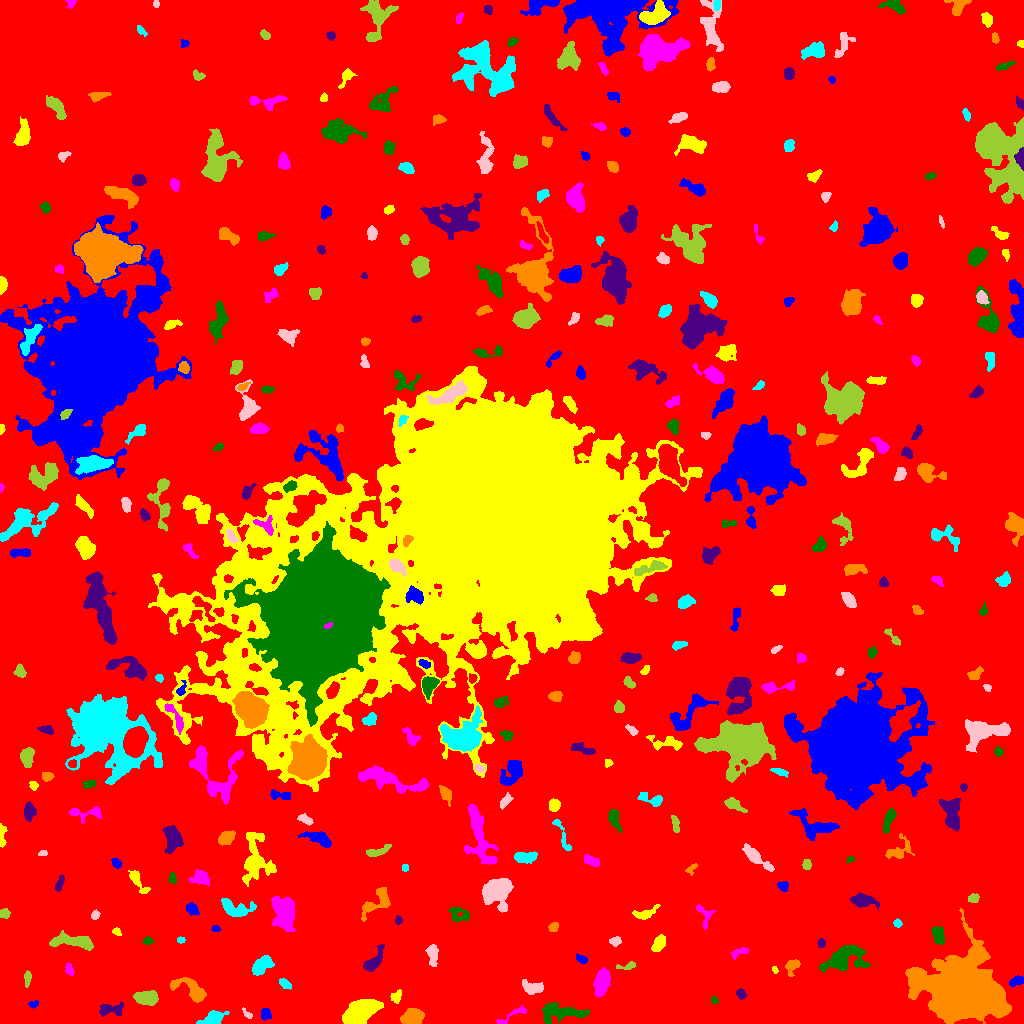

Source data for this figure (header and first rows):
ID, X, Y, A, B, theta, total_flux, mu_max, mu_median, mu_mean, R_fwhm, R_e, R10, R90, x_start, x_end, y_start, y_end, area, greylevel
0, 510.2, 512.4, 301.6, 298.9, 1.024, 1804889, 15.0, 2.0, 2.22, 50.2, 233.6, 88.12, 379.3, 0, 1023, 0, 1023, 813043, 2.22
1, 265.4, 9.857, 2.713, 2.216, -1.421, 223.0, 5.0, 2.0, 1.973, 3.7, 3.09, 1.262, 4.754, 261, 271, 3, 15, 113, 7.973
2, 358.4, 11.24, 7.723, 4.343, 0.4885, 9244, 48.0, 10.0, 12.72, 6.155, 6.91, 2.585, 12.01, 342, 383, 0, 24, 727, 17.72
3, 513.8, 9.377, 10.06, 2.032, 0.4895, 273.0, 4.0, 2.0, 1.717, 5.262, 4.146, 1.596, 6.433, 496, 526, 0, 18, 159, 7.717
4, 559.1, 10.86, 12.25, 4.689, 0.03968, 1235, 7.0, 2.0, 2.317, 4.618, 7.378, 2.646, 11.35, 542, 590, 0, 21, 533, 7.317
5, 109.1, 14.07, 6.801, 2.751, 0.114, 481.0, 7.0, 2.0, 2.064, 3.338, 4.297, 1.493, 7.291, 99, 123, 7, 22, 233, 8.064
6, 412.4, 5.978, 4.534, 3.44, 0.3022, 3893, 33.0, 11.0, 12.32, 5.67, 4.983, 1.954, 8.019, 400, 424, 0, 15, 316, 17.32
7, 212.4, 4.658, 5.111, 2.774, 0.3502, 801.0, 8.0, 3.0, 3.057, 5.781, 4.442, 1.784, 7.114, 196, 229, 0, 13, 262, 9.057
8, 247.6, 9.139, 3.34, 1.362, -0.8096, 108.0, 5.0, 1.5, 1.636, 2.185, 2.257, 0.7979, 3.7, 242, 252, 5, 16, 66, 7.636
9, 146.8, 25.89, 5.732, 3.319, -0.07038, 1578, 10.0, 5.0, 5.14, 7.485, 5.585, 2.257, 8.593, 133, 158, 18, 33, 307, 10.14
10, 685.1, 17.01, 3.238, 1.904, -1.496, 305.0, 6.0, 3.0, 2.961, 4.37, 3.192, 1.262, 4.951, 681, 690, 10, 23, 103, 8.961
11, 33.15, 19.19, 2.496, 1.626, 0.09431, 118.0, 3.0, 2.0, 1.815, 3.523, 2.523, 0.9772, 3.949, 28, 38, 15, 23, 65, 8.815
12, 396.6, 26.8, 3.23, 2.332, 1.06, 287.0, 5.0, 2.0, 2.496, 4.146, 3.385, 1.262, 5.202, 390, 401, 20, 34, 115, 8.496
13, 601.7, 40.89, 7.103, 3.141, 1.316, 1171, 7.0, 3.0, 3.139, 7.59, 5.944, 2.326, 8.903, 593, 610, 26, 56, 373, 9.139
14, 714.8, 23.12, 1.614, 1.358, -0.9622, 81.0, 5.0, 1.0, 1.62, 2.034, 1.871, 0.5642, 3.038, 711, 718, 20, 27, 50, 8.62
15, 740.9, 29.49, 2.33, 1.88, -1.151, 185.0, 6.0, 2.0, 2.011, 3.09, 2.585, 0.9772, 4.297, 736, 746, 24, 35, 92, 8.011
16, 192.6, 32.67, 9.246, 4.089, -0.5977, 1535, 11.0, 3.0, 3.672, 5.323, 5.67, 2.185, 9.869, 170, 206, 21, 46, 418, 8.672
17, 284.5, 40.06, 3.372, 1.972, -0.6376, 273.0, 5.0, 2.0, 2.575, 4.029, 3.241, 1.262, 5.015, 279, 291, 34, 45, 106, 8.575
18, 532.6, 35.49, 5.316, 2.97, -0.1625, 1201, 13.0, 5.0, 5.222, 4.652, 4.652, 1.784, 7.485, 522, 543, 29, 44, 230, 9.222
19, 27.76, 45.96, 3.26, 1.634, 1.387, 119.0, 3.0, 1.0, 1.202, 3.338, 2.706, 0.9772, 4.37, 24, 31, 36, 53, 99, 7.202
20, 511.1, 50.16, 3.213, 2.041, -1.529, 334.0, 7.0, 4.0, 3.795, 3.827, 3.09, 1.262, 4.72, 507, 515, 42, 56, 88, 8.795
21, 1017, 42.51, 3.758, 2.206, 0.3402, 216.0, 3.0, 2.0, 1.728, 5.046, 3.613, 1.493, 5.352, 1009, 1023, 37, 48, 125, 8.728
22, 774.8, 53.8, 1.908, 1.132, -1.148, 96.0, 6.0, 2.0, 2.341, 2.326, 1.784, 0.5642, 2.932, 772, 778, 50, 57, 41, 8.341
23, 69.35, 53.72, 3.195, 1.895, -1.241, 243.0, 5.0, 2.0, 2.613, 3.613, 3.09, 1.128, 4.82, 65, 74, 48, 60, 93, 8.613
24, 844.7, 65.05, 10.59, 6.099, 0.2518, 2527, 9.0, 3.0, 3.515, 8.612, 8.098, 3.241, 13.04, 819, 870, 52, 78, 719, 8.515
25, 373.6, 61.87, 7.329, 2.439, 0.96, 628.0, 7.0, 2.0, 2.335, 4.478, 4.26, 1.596, 7.269, 363, 384, 52, 79, 269, 8.335
26, 792.8, 57.6, 4.539, 3.082, 0.9182, 336.0, 5.0, 2.0, 2.061, 4.029, 3.868, 1.493, 6.129, 785, 800, 47, 64, 163, 8.061
27, 261, 57.05, 5.59, 3.179, 0.7035, 1409, 13.0, 4.0, 4.744, 4.514, 5.015, 1.871, 8.156, 252, 274, 48, 68, 297, 9.744
28, 432.5, 68.41, 5.683, 2.422, -1.487, 619.0, 5.0, 3.0, 3.049, 6.333, 4.618, 1.954, 7.069, 425, 438, 57, 79, 203, 8.049
29, 628.8, 57.42, 5.114, 1.44, 0.1076, 130.0, 4.0, 1.0, 1.262, 3.478, 2.459, 0.9772, 4.107, 616, 635, 54, 62, 103, 7.262
30, 707.6, 68.84, 8.213, 3.389, -1.388, 1670, 11.0, 4.0, 4.293, 6.024, 5.726, 2.257, 9.424, 699, 716, 49, 82, 389, 9.293
31, 581.9, 64.07, 2.948, 1.638, -0.3943, 179.0, 5.0, 2.0, 2.011, 3.09, 2.764, 0.9772, 4.406, 576, 587, 60, 70, 89, 8.011
32, 658.9, 80.07, 3.967, 2.343, 1.025, 627.0, 8.0, 3.0, 3.335, 5.232, 3.909, 1.596, 6.155, 651, 665, 72, 89, 188, 9.335
33, 737.8, 70.55, 4.841, 2.009, 0.4465, 289.0, 7.0, 2.0, 2.429, 2.646, 3.241, 1.128, 5.262, 731, 748, 64, 76, 119, 7.429
34, 147.6, 82.71, 2.438, 1.817, -0.04422, 209.0, 5.0, 3.0, 2.863, 3.742, 2.764, 1.128, 4.146, 143, 153, 79, 87, 73, 7.863
35, 821.6, 80.33, 1.919, 1.717, -1.457, 164.0, 7.0, 2.0, 2.377, 2.257, 2.257, 0.7979, 3.656, 817, 825, 76, 85, 69, 8.377
36, 961.5, 32.2, 13.43, 12.18, -0.1322, 151108, 244.0, 11.0, 29.44, 9.788, 12.95, 4.549, 27.22, 905, 1011, 0, 115, 5133, 34.44
37, 180.9, 83.46, 1.907, 1.491, -0.003176, 79.0, 3.0, 2.0, 1.549, 2.877, 2.185, 0.7979, 3.432, 177, 185, 80, 87, 51, 7.549
38, 615.1, 81.89, 2.473, 1.933, -0.025, 194.0, 6.0, 2.0, 1.98, 3.29, 2.706, 0.9772, 4.478, 609, 621, 77, 87, 98, 7.98
39, 74.73, 81.72, 12.39, 3.064, -0.1167, 1637, 11.0, 3.0, 3.606, 4.442, 6.652, 2.459, 10.45, 49, 93, 73, 93, 454, 8.606
40, 782.4, 89.18, 6.842, 3.305, -0.4072, 243.0, 4.0, 2.0, 1.664, 5.046, 3.785, 1.493, 5.863, 768, 792, 81, 97, 146, 7.664
41, 215.4, 94.84, 1.83, 1.438, 0.06382, 91.0, 5.0, 2.0, 1.717, 2.111, 2.034, 0.7979, 3.241, 211, 220, 92, 98, 53, 7.717
42, 117, 91.76, 2.424, 1.741, -0.6475, 187.0, 5.0, 3.0, 2.968, 3.432, 2.523, 0.9772, 3.909, 112, 121, 88, 96, 63, 7.968
43, 284.1, 111.2, 8.342, 5.353, -1.414, 2735, 9.0, 4.0, 4.07, 9.062, 8.195, 3.241, 12.64, 271, 295, 92, 127, 672, 9.07
44, 938.3, 88.58, 5.018, 2.899, -1.269, 576.0, 7.0, 3.0, 2.88, 4.549, 4.618, 1.784, 6.933, 931, 944, 79, 97, 200, 7.88
45, 398.2, 103.2, 1.813, 1.597, -1.307, 86.0, 4.0, 1.0, 1.458, 2.985, 2.185, 0.7979, 3.432, 395, 402, 99, 108, 59, 7.458
46, 553.5, 96.6, 2.535, 2.107, 0.7457, 255.0, 5.0, 3.0, 2.898, 3.989, 2.932, 1.262, 4.549, 548, 558, 92, 101, 88, 7.898
47, 897.3, 99.83, 1.996, 1.712, -0.7486, 119.0, 4.0, 2.0, 1.831, 3.432, 2.394, 0.7979, 3.742, 893, 902, 96, 105, 65, 8.831
48, 94.75, 108.3, 2.232, 1.752, 0.8887, 129.0, 4.0, 2.0, 1.767, 3.478, 2.459, 0.9772, 3.989, 91, 100, 104, 114, 73, 8.767
49, 4.588, 109.7, 2.437, 2.256, 0.1964, 204.0, 5.0, 2.0, 2.17, 3.432, 2.932, 1.128, 4.549, 0, 10, 105, 115, 94, 8.17
50, 833.2, 107.6, 7.314, 2.396, 1.541, 571.0, 7.0, 2.0, 2.23, 3.742, 4.514, 1.596, 7.527, 827, 839, 96, 128, 256, 8.23
51, 192.5, 114, 3.375, 2.237, -0.793, 216.0, 4.0, 2.0, 1.636, 4.787, 3.478, 1.382, 5.382, 186, 199, 108, 121, 132, 7.636
52, 644.8, 109.5, 5.796, 2.506, 0.3411, 466.0, 6.0, 2.0, 2.39, 4.853, 3.909, 1.493, 6.817, 632, 660, 104, 119, 195, 8.39
53, 703.8, 110, 6.352, 3.614, -1.107, 395.0, 5.0, 2.0, 2.257, 4.334, 3.909, 1.493, 6.507, 696, 715, 94, 119, 175, 7.257
54, 458.6, 109.4, 5.485, 3.688, -0.3144, 419.0, 4.0, 2.0, 1.958, 6.77, 4.82, 1.784, 7.356, 448, 469, 101, 116, 214, 6.958
55, 861.9, 123.2, 6.028, 2.803, -0.1435, 1087, 9.0, 3.0, 3.761, 5.809, 4.853, 1.954, 7.979, 849, 879, 113, 131, 289, 8.761
56, 376, 120.8, 10.55, 4.356, 0.7388, 1078, 6.0, 3.0, 2.793, 8.078, 6.18, 2.394, 9.657, 361, 390, 102, 136, 386, 7.793
57, 235.9, 114.8, 9.004, 3.828, -0.1687, 1308, 8.0, 3.0, 3.497, 7.632, 6.155, 2.459, 9.458, 221, 256, 107, 125, 374, 8.497
58, 497.5, 133, 5.844, 5.389, 0.8653, 12350, 70.0, 9.0, 17.52, 6.358, 6.257, 2.394, 11.42, 482, 513, 111, 145, 705, 21.52
59, 973.1, 125.1, 2.735, 1.693, 0.1224, 191.0, 5.0, 2.0, 2.032, 3.523, 2.706, 0.9772, 4.146, 968, 979, 121, 130, 94, 9.032
... 334 more rows
